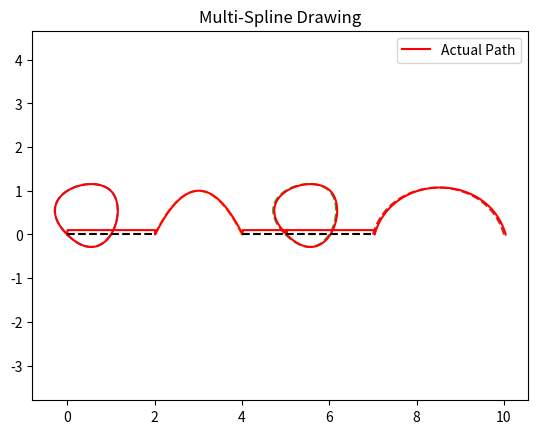
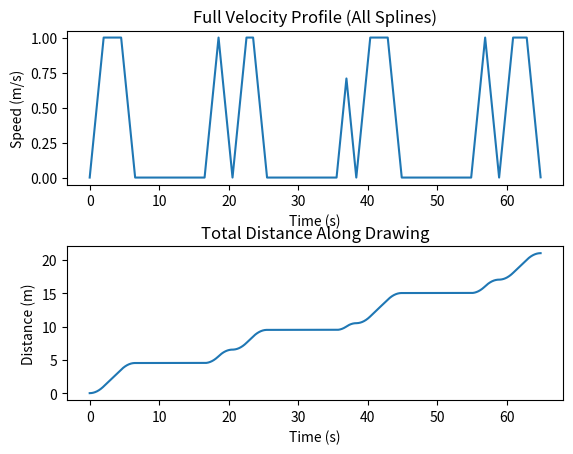
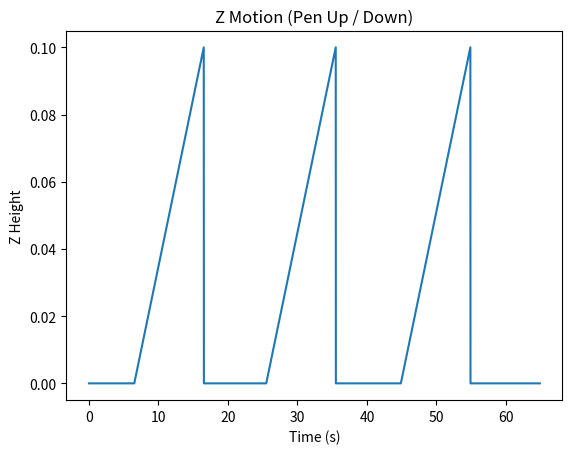

Source code (Python) for these figures, in order:
"""
Title: Processing Unit (AUC Summit)
Description: Generation of trajectory and velocity profiles using point lists for contours
Inputs: Point lists 
Outputs: Trajectory and velocity profiles
Authors: - Fatmaelzahraa Ashraf 
         - Marwan Ahmed
Date: 26/5/2026
"""

import numpy as np
import matplotlib.pyplot as plt
from scipy.interpolate import splprep, splev


# ===================== helper functions =====================

def lift_z(z, target_z, dt):
    vz_list = []
    z_path = []
    
    while z < target_z:
        vz = Z_SPEED
        z += vz *dt
        
        if z > target_z:
            z = target_z
        
        vz_list.append(vz)
        z_path.append(z)
        
    return z, vz_list, z_path 

def lower_z(z, target_z, dt):
    vz_list = []
    z_path = []

    while z > target_z:
        vz = -Z_SPEED
        z += vz * dt

        if z < target_z:
            z = target_z

        vz_list.append(vz)
        z_path.append(z)

    return z, vz_list, z_path


# Example: multiple strokes (like drawing a square + triangle)
lines = [
    [(0,0), (1,0), (1,1), (0,1), (0,0)],     # closed square
    [(2,0), (3,1), (4,0)],                   # open V shape
    [(5,0), (5,1), (6,1), (6,0), (5,0)],     # another closed shape
    [(7,0), (8,1), (9,1), (10,0)]            # open polyline
]

# Defining the Z axis 
Z_UP = 0.1
Z_SPEED = 0.01


# =================== Spline Generation ===================

# split lines into x and y points
x_points = []
y_points = []
splines = []
line = lines[0]

# for line in lines:
#     x_points = [p[0] for p in line]
#     y_points = [p[1] for p in line]

def generate_spline(line):
    x_points = [p[0] for p in line]
    y_points = [p[1] for p in line]

    # adapt k
    m = len(line)
    k = min(3, m - 1)
    
    tck , u = splprep([x_points, y_points], s = 0, k = k)
    #splines.append(tck)

    u_dense = np.linspace(0, 1, 1000)

    x_s, y_s = splev(u_dense, tck)
    dx, dy = splev(u_dense, tck, der = 1)

    dx = np.array(dx)
    dy = np.array(dy)
    x_s = np.array(x_s)
    y_s = np.array(y_s)
    
    du = u_dense[1] - u_dense[0]
    ds = np.hypot(dx, dy) * du
    
    s = np.cumsum(ds)
    L = s[-1]
    
    return {
        "x": x_s,
        "y": y_s,
        "dx": dx,
        "dy": dy,
        "s": s,
        "L": L,
        "start": np.array([x_s[0], y_s[0]]),
        "end": np.array([x_s[-1], y_s[-1]])
    }

# =================== Direction Calculation ===================

def choose_direction(current_pos, spline):
    d_start = np.linalg.norm(current_pos - spline["start"])
    d_end = np.linalg.norm(current_pos - spline["end"])
    
    if d_start < d_end:
        return spline, spline["end"]
    else:
        spline_rev = {
            "x": spline["x"][::-1],
            "y": spline["y"][::-1],
            "dx": -spline["dx"][::-1],
            "dy": -spline["dy"][::-1],
            "s": spline["s"],  # OK for now
            "L": spline["L"],
            "start": spline["end"],
            "end": spline["start"]
        }
        return spline_rev, spline_rev["end"]
    
    
# =================== Transition generation ===================

def generate_transition(p1, p2):
    
    x = np.linspace(p1[0], p2[0], 200)
    y = np.linspace(p1[1], p2[1], 200)
    
    dx = np.gradient(x)
    dy = np.gradient(y)
    
    ds = np.hypot(dx, dy)
    s = np.cumsum(ds)
    L = s[-1]
    
    return {
        "x": x,
        "y": y,
        "dx": dx,
        "dy": dy,
        "s": s,
        "L": L,
        "start": np.array(p1),
        "end": np.array(p2)
    }
    
# =================== Simple Ordering ===================

splines = [generate_spline(line) for line in lines]

ordered_splines = []
current_pos = splines[0]["start"]

remaining = splines.copy()

while remaining:
    best_idx = None 
    best_spline = None 
    best_endpos = None
    best_dist = np.inf
    
    for i, spline in enumerate(remaining):
        d_start = np.linalg.norm(current_pos - spline["start"])
        d_end = np.linalg.norm(current_pos - spline["end"])
        
        if d_start < d_end:
            dist = d_start
            chosen_spline = spline
            end_pos = spline["end"]
        else:
            chosen_spline = {
                "x": spline["x"][::-1],
                "y": spline["y"][::-1],
                "dx": -spline["dx"][::-1],
                "dy": -spline["dy"][::-1],
                "s": spline["s"],
                "L": spline["L"],
                "start": spline["end"],
                "end": spline["start"]
            }
            dist = d_end
            end_pos = chosen_spline["end"]
            
        if dist < best_dist:
            best_idx = i
            best_spline = chosen_spline
            best_endpos = end_pos
            best_dist = dist
    
    ordered_splines.append(best_spline)
    current_pos = best_endpos
    assert best_idx is not None
    remaining.pop(best_idx)

# =================== Velocity Profile ===================

# General trapezoidal profile fucntion 
# acceleration phase, time: 0 to Ta
# constant velocity phase, time: Ta to Ta + Tb
# deceleration phase, time: Ta + Tb to Tf

class TrapezoidalProfile: 
    def __init__(self, L, vmax, a):
        self.L = L
        self.vmax = vmax
        self.a = a
        
        #Acceleration time 
        self.Ta = vmax / a
        
        #Distance covered during acceleration 
        self.Sa = 0.5 * a * self.Ta**2
        
        #Check if full trapezoidal is possible 
        if 2 * self.Sa < L:
            self.Tc = (L - 2 * self.Sa) / vmax
            self.vpeak = vmax
        else:
            #Triangle profile 
            self.Ta = np.sqrt(L / a)
            self.Tc = 0
            self.vpeak = a * self.Ta
            self.Sa = 0.5 * a * self.Ta**2
        
        #Total time 
        self.Tf = 2 * self.Ta + self.Tc
        
    def get_state(self, t):
        # Returns velocity v(t) and position s(t) at specified time t 
        if t < 0:
            return 0, 0
        elif t < self.Ta:
            v = self.a * t
            s = 0.5 * self.a * t**2
        elif t < self.Ta + self.Tc:
            v = self.vpeak 
            s = self.Sa + self.vpeak * (t - self.Ta)
        elif t < self.Tf:
            t_dec = t - self.Ta - self.Tc 
            v = self.vpeak - self.a * t_dec 
            s = self.L - 0.5 * self.a * (self.Tf - t)**2
        else: 
            v = 0
            s = self.L
        return v, s
    
# =================== Trajectory Profile ===================

dt = 0.01 # 100 Hz

vx_all = []
vy_all = []
vz_all = []
x_actual = []
y_actual = []
z_actual = []

x = ordered_splines[0]["x"][0]
y = ordered_splines[0]["y"][0]
z = 0

x_actual.append(x)
y_actual.append(y)

for i, spline in enumerate(ordered_splines):

    # ADD TRANSITION (if not first spline)
    if i > 0:
        prev_end = ordered_splines[i-1]["end"]
        curr_start = spline["start"]

        # Z - axis transition
        y, vz_list, z_path = lift_z(z, Z_UP, dt)
        
        for vz, z_val in zip(vz_list, z_path):
            vx_all.append(0)
            vy_all.append(0)
            vz_all.append(vz)
            
            x_actual.append(x)
            y_actual.append(y)
            z_actual.append(z_val)

        transition = generate_transition(prev_end, curr_start)

        profile = TrapezoidalProfile(L=transition["L"], vmax=1.0, a=0.5)

        for t in np.arange(0, profile.Tf, dt):
            v, s_current = profile.get_state(t)

            idx = np.searchsorted(transition["s"], s_current)
            idx = min(idx, len(transition["dx"]) - 1)
            
            dx_s = transition["dx"][idx]
            dy_s = transition["dy"][idx]
            
            norm = np.hypot(dx_s, dy_s) + 1e-8

            vx = v * dx_s / norm
            vy = v * dy_s / norm
            vz = 0

            vx_all.append(vx)
            vy_all.append(vy)
            vz_all.append(vz)
            
            x += vx * dt
            y += vy * dt

            x_actual.append(x)
            y_actual.append(y)
            z_actual.append(z)

        # Z - axis transition
        y, vz_list, z_path = lower_z(z, 0, dt)
        
        for vz, z_val in zip(vz_list, z_path):
            vx_all.append(0)
            vy_all.append(0)
            vz_all.append(vz)
            
            x_actual.append(x)
            y_actual.append(y)
            z_actual.append(z_val)


    # NOW DRAW THE ACTUAL SPLINE
    profile = TrapezoidalProfile(L=spline["L"], vmax=1.0, a=0.5)

    for t in np.arange(0, profile.Tf, dt):
        v, s_current = profile.get_state(t)

        idx = np.searchsorted(spline["s"], s_current)
        idx = min(idx, len(spline["dx"]) - 1)

        dx_s = spline["dx"][idx]
        dy_s = spline["dy"][idx]

        norm = np.hypot(dx_s, dy_s) + 1e-8

        vx = v * dx_s / norm
        vy = v * dy_s / norm
        vz = 0

        vx_all.append(vx)
        vy_all.append(vy)
        vz_all.append(vz)

        x += vx * dt
        y += vy * dt

        x_actual.append(x)
        y_actual.append(y)
        z_actual.append(z)
        
# =================== Velocity + Distance Analysis ===================

vx_all = np.array(vx_all)
vy_all = np.array(vy_all)

# total speed magnitude
v_total = np.hypot(vx_all, vy_all)

# time vector
t_values = np.arange(0, len(v_total) * dt, dt)

# cumulative distance (integrating speed)
s_total = np.cumsum(v_total * dt)

# =================== Old Code ===================
# vx_list = []
# vy_list = []

# for t in np.arange(0, profile.Tf, dt):
#     v, s_current = profile.get_state(t)
    
#     idx = np.searchsorted(s, s_current)
#     idx = min(idx, len(dx) - 1)
    
#     dx_s = dx[idx]
#     dy_s = dy[idx]
    
#     norm = np.hypot(dx_s, dy_s) + 1e-8
    
#     vx = v * dx_s / norm 
#     vy = v * dy_s / norm 
    
#     vx_list.append(vx)
#     vy_list.append(vy)
    
# x_actual = [x_s[0]]
# y_actual = [y_s[0]]

# x = x_s[0]
# y = y_s[0]

# for vx, vy in zip(vx_list, vy_list):
#     x += vx *dt
#     y += vy *dt
#     x_actual.append(x)
#     y_actual.append(y)

# =================== Plotting ===================

plt.figure()

for spline in ordered_splines:
    plt.plot(spline["x"], spline["y"], '--')
    
# actual paths
plt.plot(x_actual, y_actual, 'r', label = 'Actual Path')

for i in range(len(ordered_splines)-1):
    p1 = ordered_splines[i]["end"]
    p2 = ordered_splines[i+1]["start"]
    plt.plot([p1[0], p2[0]], [p1[1], p2[1]], 'k--')
    
plt.axis('equal')
plt.legend()
plt.title("Multi-Spline Drawing")
plt.show()


# Velocity Values Print 
print(vx_all, vy_all)

for i, (vx, vy) in enumerate(zip(vx_all, vy_all)):
    print(f"Step {i}: Vx={vx:.4f}, Vy={vy:.4f}")
    
# Velocity and Distance Plots 
fig, axs = plt.subplots(2, 1)

# Velocity plot
axs[0].plot(t_values, v_total)
axs[0].set_title('Full Velocity Profile (All Splines)')
axs[0].set_xlabel('Time (s)')
axs[0].set_ylabel('Speed (m/s)')

# Distance plot
axs[1].plot(t_values, s_total)
axs[1].set_title('Total Distance Along Drawing')
axs[1].set_xlabel('Time (s)')
axs[1].set_ylabel('Distance (m)')

fig.subplots_adjust(hspace=0.4)
plt.show()

z_actual = np.array(z_actual)
t_values = np.arange(0, len(z_actual) * dt, dt)

plt.figure()
plt.plot(t_values, z_actual)
plt.title("Z Motion (Pen Up / Down)")
plt.xlabel("Time (s)")
plt.ylabel("Z Height")
plt.show()
     
# =================== Plotting (Old)===================
# fig, axs = plt.subplots(2, 1)
# axs[0].plot(t_values, v_list)
# axs[0].set_title('Velocity Profile')
# axs[0].set_xlabel('Time (s)')

# axs[1].plot(t_values, s_list)
# axs[1].set_title('Distance Profile')
# axs[1].set_xlabel('Distance (m)')

# fig.subplots_adjust(hspace=0.5)

# plt.figure()
# plt.plot(x_s, y_s, '--', label = 'Desired Path')
# plt.plot(x_actual, y_actual, label = 'Simulated')
# plt.legend()
# plt.axis('equal')
# plt.title('Path Tracking Result')
# plt.xlabel('X (m)')
# plt.ylabel('Y (m)')

# plt.show()

# =================== Export ===================
def generate_trajectory(points):
    return vx_all, vy_all, vz_all, dt
